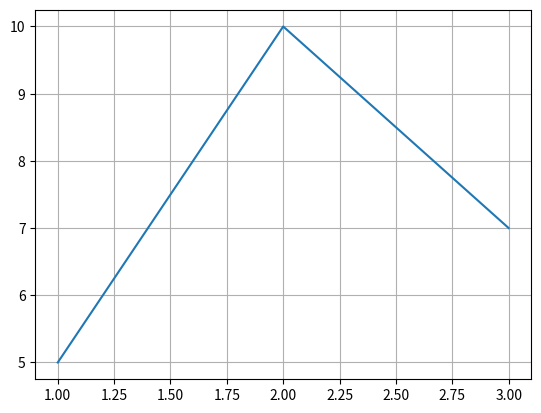
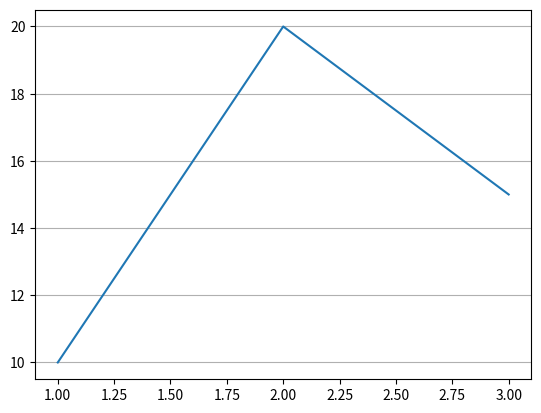

Reproduce these figures in Python, in order.
import matplotlib.pyplot as plt

plt.plot([1, 2, 3], [5, 10, 7])
plt.grid(True)
plt.show()

# Write your solution here.


# Possible solution
import matplotlib.pyplot as plt

plt.plot([1, 2, 3], [10, 20, 15])
plt.grid(axis='y')
plt.show()
